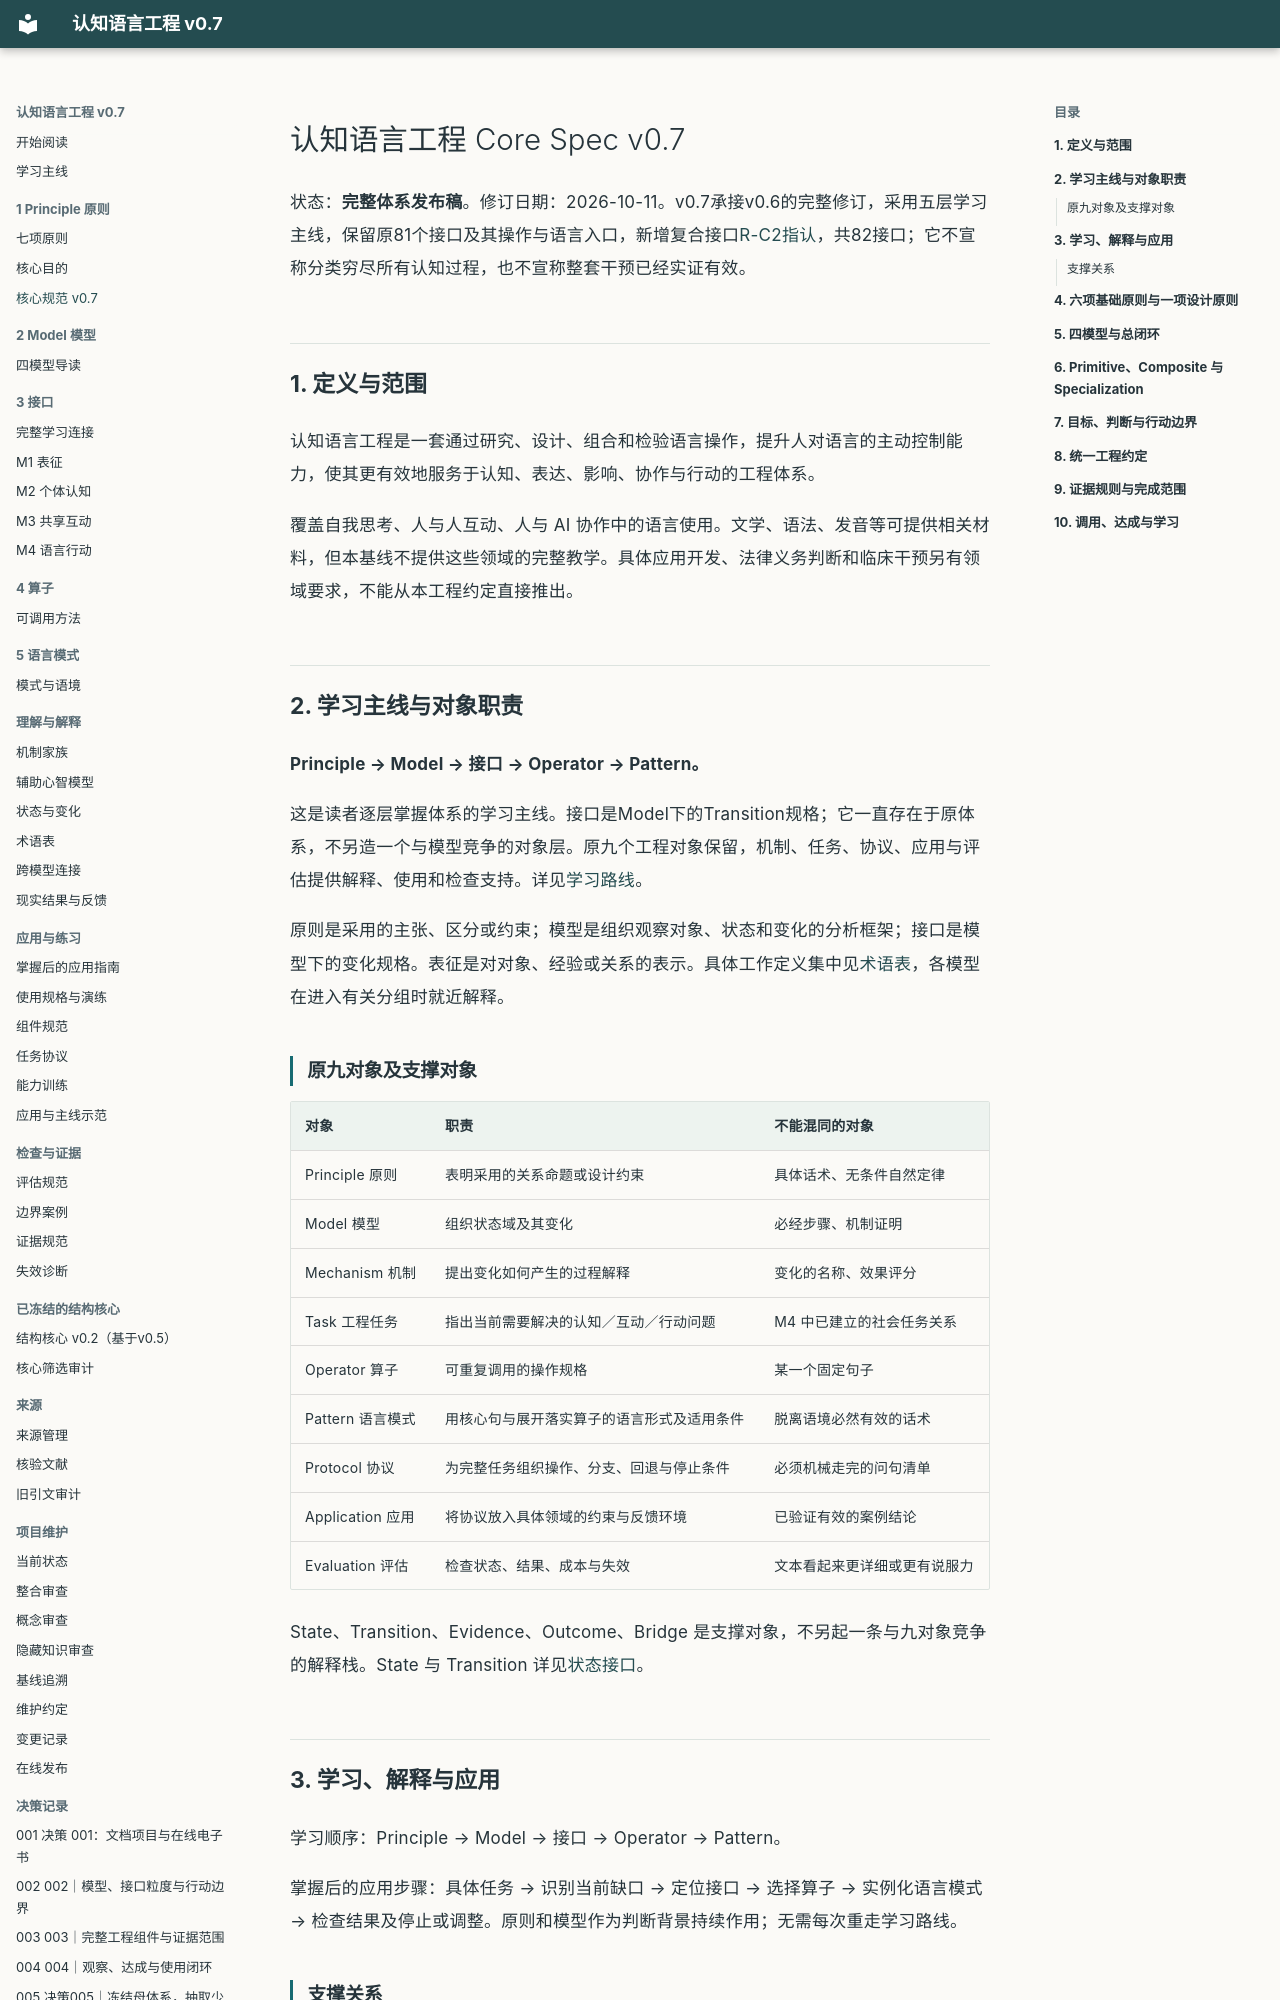

repository: liamamilin/mctrl · page: CORE_SPEC/index.html · generator: mkdocs

# 认知语言工程 Core Spec v0.7

状态：**完整体系发布稿**。修订日期：2026-10-11。v0.7承接v0.6的完整修订，采用五层学习主线，保留原81个接口及其操作与语言入口，新增复合接口[R-C2指认](models/M1.md#r-c2)，共82接口；它不宣称分类穷尽所有认知过程，也不宣称整套干预已经实证有效。

## 1. 定义与范围

认知语言工程是一套通过研究、设计、组合和检验语言操作，提升人对语言的主动控制能力，使其更有效地服务于认知、表达、影响、协作与行动的工程体系。

覆盖自我思考、人与人互动、人与 AI 协作中的语言使用。文学、语法、发音等可提供相关材料，但本基线不提供这些领域的完整教学。具体应用开发、法律义务判断和临床干预另有领域要求，不能从本工程约定直接推出。

## 2. 学习主线与对象职责

**Principle → Model → 接口 → Operator → Pattern。**

这是读者逐层掌握体系的学习主线。接口是Model下的Transition规格；它一直存在于原体系，不另造一个与模型竞争的对象层。原九个工程对象保留，机制、任务、协议、应用与评估提供解释、使用和检查支持。详见[学习路线](learning/MAINLINE.md)。

原则是采用的主张、区分或约束；模型是组织观察对象、状态和变化的分析框架；接口是模型下的变化规格。表征是对对象、经验或关系的表示。具体工作定义集中见[术语表](GLOSSARY.md#mainline-terms)，各模型在进入有关分组时就近解释。

### 原九对象及支撑对象

| 对象 | 职责 | 不能混同的对象 |
| --- | --- | --- |
| Principle 原则 | 表明采用的关系命题或设计约束 | 具体话术、无条件自然定律 |
| Model 模型 | 组织状态域及其变化 | 必经步骤、机制证明 |
| Mechanism 机制 | 提出变化如何产生的过程解释 | 变化的名称、效果评分 |
| Task 工程任务 | 指出当前需要解决的认知／互动／行动问题 | M4 中已建立的社会任务关系 |
| Operator 算子 | 可重复调用的操作规格 | 某一个固定句子 |
| Pattern 语言模式 | 用核心句与展开落实算子的语言形式及适用条件 | 脱离语境必然有效的话术 |
| Protocol 协议 | 为完整任务组织操作、分支、回退与停止条件 | 必须机械走完的问句清单 |
| Application 应用 | 将协议放入具体领域的约束与反馈环境 | 已验证有效的案例结论 |
| Evaluation 评估 | 检查状态、结果、成本与失效 | 文本看起来更详细或更有说服力 |

State、Transition、Evidence、Outcome、Bridge 是支撑对象，不另起一条与九对象竞争的解释栈。State 与 Transition 详见[状态接口](STATE_SPEC.md)。

## 3. 学习、解释与应用

学习顺序：Principle → Model → 接口 → Operator → Pattern。

掌握后的应用步骤：具体任务 → 识别当前缺口 → 定位接口 → 选择算子 → 实例化语言模式 → 检查结果及停止或调整。原则和模型作为判断背景持续作用；无需每次重走学习路线。
